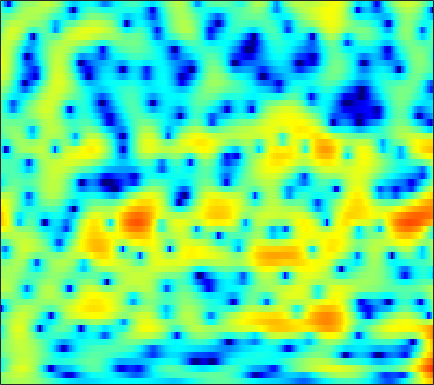

Values plotted in this chart, from the file beside it:
-0.031227, 0.36034, 0.80596, 1.1726, 1.3969, 1.631, 1.7995, 1.8849, 1.9437, 1.9458, 1.8941, 1.8192, 1.6679, 1.4564, 1.2579, 0.94443, 0.58015, 0.27214, -0.18061, -0.67967, -1.2195, -1.6473, -2.2325, -2.8416
0.3364, 0.7554, 1.285, 1.767, 2.086, 2.445, 2.719, 2.864, 2.97, 2.971, 2.864, 2.707, 2.394, 1.964, 1.562, 0.9202, 0.1596, -0.4874, -1.442, -2.495, -3.632, -4.525, -5.758, -7.026
-5.611, -3.828, -1.776, -0.08687, 0.9637, 2.106, 2.981, 3.476, 3.94, 4.185, 4.216, 4.101, 3.758, 3.192, 2.616, 1.624, 0.3422, -0.8371, -2.765, -5.223, -8.469, -11.71, -17.81, -21.51
-5.103, -3.998, -2.516, -1.139, -0.2156, 0.8488, 1.71, 2.223, 2.734, 3.054, 3.19, 3.174, 3.001, 2.666, 2.313, 1.72, 0.9998, 0.3906, -0.4767, -1.367, -2.22, -2.793, -3.428, -3.9
-1.892, -1.306, -0.5411, 0.1812, 0.6833, 1.287, 1.795, 2.106, 2.421, 2.619, 2.694, 2.668, 2.529, 2.272, 2.007, 1.566, 1.032, 0.5773, -0.08805, -0.8086, -1.577, -2.173, -2.987, -3.807
-0.8153, -0.2697, 0.4114, 1.024, 1.435, 1.915, 2.302, 2.53, 2.743, 2.851, 2.847, 2.772, 2.579, 2.281, 1.99, 1.517, 0.943, 0.4499, -0.2916, -1.143, -2.112, -2.93, -4.181, -5.659
-0.9985, -0.4211, 0.337, 1.047, 1.529, 2.085, 2.521, 2.759, 2.95, 2.999, 2.905, 2.743, 2.418, 1.972, 1.573, 0.9735, 0.3165, -0.2024, -0.9037, -1.629, -2.381, -2.973, -3.829, -4.796
-4.016, -2.625, -0.8748, 0.615, 1.54, 2.512, 3.201, 3.541, 3.766, 3.724, 3.422, 3.03, 2.285, 1.3, 0.4237, -0.8772, -2.203, -3.082, -3.904, -4.235, -4.138, -3.928, -3.62, -3.389
-5.89, -3.563, -1.074, 0.8228, 1.936, 3.062, 3.828, 4.183, 4.372, 4.238, 3.762, 3.164, 2.002, 0.3568, -1.282, -4.218, -8.584, -13.92, -23.73, -13.33, -8.694, -6.687, -4.897, -3.663
-1.506, -0.8517, 0.1147, 1.077, 1.746, 2.523, 3.124, 3.43, 3.643, 3.599, 3.292, 2.878, 2.081, 1.015, 0.05287, -1.382, -2.883, -3.945, -5.145, -6.034, -6.605, -6.921, -7.098, -6.81
-3.276, -2.674, -1.637, -0.5054, 0.3256, 1.323, 2.157, 2.64, 3.088, 3.322, 3.34, 3.216, 2.88, 2.35, 1.834, 0.9984, -0.002418, -0.8665, -2.242, -3.977, -6.291, -8.692, -13.65, -20.27
-17.29, -12.12, -7.506, -4.481, -2.81, -1.128, 0.08482, 0.7622, 1.416, 1.83, 2.052, 2.115, 2.085, 1.935, 1.755, 1.427, 1.005, 0.6264, 0.04703, -0.6223, -1.325, -1.792, -2.225, -2.315
-6.3, -5.639, -4.388, -3.108, -2.272, -1.391, -0.7881, -0.5024, -0.2994, -0.241, -0.2657, -0.2878, -0.2726, -0.1664, -0.02508, 0.1939, 0.4183, 0.5633, 0.7225, 0.8277, 0.8715, 0.8843, 0.8927, 0.9287
0.3128, 0.3766, 0.4767, 0.5393, 0.5121, 0.313, -0.1064, -0.6091, -1.553, -2.825, -4.304, -5.322, -5.92, -5.184, -4.071, -2.448, -1.003, -0.1122, 0.8243, 1.517, 1.997, 2.214, 2.337, 2.296
2.666, 2.651, 2.532, 2.282, 1.978, 1.388, 0.5328, -0.3303, -1.887, -4.062, -7.143, -10.2, -13.28, -10.14, -7.119, -4.096, -1.947, -0.7231, 0.5083, 1.378, 1.969, 2.249, 2.409, 2.305
2.033, 2.114, 2.102, 1.946, 1.735, 1.32, 0.7495, 0.2214, -0.5887, -1.469, -2.304, -2.802, -3.167, -3.12, -2.846, -2.261, -1.569, -1.048, -0.3823, 0.1987, 0.6465, 0.8972, 1.106, 1.144
1.193, 1.411, 1.584, 1.627, 1.581, 1.415, 1.122, 0.8376, 0.3872, -0.1332, -0.6917, -1.107, -1.622, -2.06, -2.306, -2.47, -2.427, -2.26, -1.879, -1.347, -0.7663, -0.3626, 0.09526, 0.4416
0.8827, 1.138, 1.395, 1.582, 1.665, 1.699, 1.633, 1.496, 1.183, 0.6994, 0.02183, -0.6417, -1.736, -3.087, -4.26, -5.863, -6.94, -6.893, -5.743, -4.094, -2.502, -1.479, -0.4229, 0.3739
-0.3734, -0.2983, -0.08154, 0.2784, 0.6172, 1.088, 1.505, 1.71, 1.778, 1.583, 1.057, 0.4116, -0.8699, -2.76, -4.767, -8.638, -13.91, -13.92, -8.797, -5.089, -2.705, -1.44, -0.1912, 0.6618
-5.383, -6.467, -6.92, -5.511, -3.809, -1.627, 0.06144, 1.026, 1.913, 2.38, 2.468, 2.317, 1.847, 1.14, 0.5185, -0.2914, -0.8842, -1.046, -0.9593, -0.6206, -0.23, -0.03803, 0.1275, 0.1432
-8.426, -10.58, -12.44, -9.114, -5.936, -2.63, -0.3184, 0.9487, 2.172, 2.947, 3.383, 3.52, 3.506, 3.302, 3.074, 2.688, 2.25, 1.914, 1.461, 0.9081, 0.2789, -0.2941, -1.332, -2.678
-3.488, -2.986, -2.29, -1.434, -0.673, 0.3477, 1.284, 1.885, 2.515, 2.954, 3.217, 3.293, 3.263, 3.079, 2.85, 2.439, 1.918, 1.434, 0.7315, -0.1127, -1.152, -2.032, -3.495, -5.352
1.232, 1.532, 1.814, 2.022, 2.144, 2.232, 2.294, 2.323, 2.334, 2.327, 2.279, 2.199, 2.017, 1.732, 1.422, 0.884, 0.2178, -0.3925, -1.287, -2.187, -3.174, -3.911, -4.818, -5.83
5.559, 5.323, 4.871, 4.248, 3.658, 2.79, 1.856, 1.192, 0.5092, 0.1458, 0.06923, 0.1206, 0.142, -0.01785, -0.3105, -1.004, -2.04, -2.994, -4.554, -6.062, -7.056, -7.387, -7.382, -7.245
8.305, 7.684, 6.621, 5.213, 3.861, 1.601, -1.442, -4.379, -8.628, -8.77, -5.745, -3.94, -2.45, -1.833, -1.829, -2.42, -3.75, -5.274, -8.56, -14.6, -43.03, -17.91, -11.41, -8.585
8.192, 7.48, 6.287, 4.778, 3.414, 1.167, -1.517, -3.769, -6.302, -6.879, -5.721, -4.729, -3.727, -3.172, -3.035, -3.169, -3.74, -4.37, -5.401, -6.473, -6.945, -6.878, -6.314, -5.632
6.881, 6.299, 5.368, 4.26, 3.326, 1.958, 0.507, -0.5656, -1.879, -2.939, -3.716, -4.11, -4.425, -4.464, -4.355, -4.099, -3.784, -3.599, -3.343, -3.151, -2.953, -2.83, -2.688, -2.583
5.403, 5.043, 4.469, 3.761, 3.128, 2.145, 0.9816, 0.001089, -1.505, -3.248, -5.306, -6.981, -8.993, -9.542, -8.608, -6.64, -4.744, -3.543, -2.304, -1.347, -0.6977, -0.3258, -0.006385, 0.09565
2.332, 2.399, 2.409, 2.253, 2.001, 1.465, 0.6745, -0.123, -1.497, -3.342, -5.854, -8.384, -12.75, -14.37, -11.28, -7.222, -4.368, -2.753, -1.131, 0.08595, 0.9586, 1.437, 1.859, 2.038
-3.464, -2.326, -1.204, -0.5041, -0.2264, -0.1403, -0.34, -0.662, -1.277, -2.051, -2.875, -3.455, -3.956, -3.977, -3.63, -2.81, -1.729, -0.9494, 0.06571, 0.9196, 1.641, 2.044, 2.43, 2.638
-6.838, -5.129, -3.521, -2.461, -1.94, -1.541, -1.417, -1.448, -1.615, -1.857, -2.104, -2.231, -2.278, -2.132, -1.883, -1.385, -0.762, -0.227, 0.4781, 1.152, 1.728, 2.094, 2.459, 2.685
-4.549, -3.927, -3.185, -2.616, -2.327, -2.112, -2.088, -2.185, -2.438, -2.789, -3.16, -3.374, -3.496, -3.321, -2.984, -2.289, -1.457, -0.7656, 0.1222, 0.941, 1.63, 2.065, 2.516, 2.808
-2.861, -2.658, -2.418, -2.248, -2.197, -2.245, -2.461, -2.785, -3.471, -4.478, -5.829, -7.02, -8.432, -8.613, -7.599, -5.523, -3.427, -2.081, -0.5649, 0.61, 1.532, 2.058, 2.604, 2.969
-2.544, -2.596, -2.626, -2.576, -2.512, -2.461, -2.546, -2.779, -3.411, -4.59, -6.583, -8.889, -13.76, -16.55, -11.88, -6.872, -3.646, -1.923, -0.253, 0.9101, 1.7, 2.104, 2.458, 2.684
-4.089, -4.906, -5.612, -5.401, -4.668, -3.454, -2.431, -1.88, -1.496, -1.494, -1.779, -2.078, -2.34, -2.193, -1.734, -0.7874, 0.2619, 0.9677, 1.677, 2.111, 2.176, 2.018, 1.532, 0.9251
-6.712, -9.993, -20.52, -15.86, -9.2, -4.665, -2.039, -0.7211, 0.4143, 1.087, 1.467, 1.62, 1.77, 1.945, 2.127, 2.399, 2.726, 2.895, 3.03, 2.848, 2.259, 1.417, -0.4454, -3.67
-4.202, -4.496, -4.601, -3.994, -3.067, -1.655, -0.356, 0.371, 1.048, 1.377, 1.403, 1.279, 0.9907, 0.7208, 0.6243, 0.7563, 1.108, 1.482, 1.899, 2.065, 1.896, 1.456, 0.4653, -0.9154
-2.593, -1.883, -1.122, -0.4711, -0.04815, 0.4522, 0.8342, 0.9784, 0.9527, 0.586, -0.2096, -1.135, -2.913, -5.325, -7.107, -7.227, -4.739, -2.707, -0.6407, 0.8044, 1.651, 2, 2.162, 2.055
-1.563, -1.002, -0.4287, -0.01279, 0.2171, 0.4192, 0.4662, 0.4167, 0.1422, -0.4097, -1.322, -2.348, -4.279, -7.046, -9.294, -9.445, -6.166, -3.804, -1.34, 0.3587, 1.516, 2.088, 2.531, 2.691
-1.252, -1.156, -1.093, -1.083, -1.079, -1.075, -1.089, -1.083, -1.133, -1.241, -1.418, -1.629, -1.91, -2.126, -2.129, -1.798, -1.109, -0.4284, 0.5124, 1.341, 1.991, 2.327, 2.561, 2.566
-1.695, -2.065, -2.651, -3.283, -3.694, -4.045, -4.024, -3.797, -3.244, -2.585, -1.947, -1.484, -0.9222, -0.3714, 0.04349, 0.5981, 1.184, 1.617, 2.159, 2.623, 2.939, 3.063, 3.055, 2.813
-2.47, -3.37, -5.014, -7.269, -9.379, -11.99, -11.8, -9.929, -7.242, -5.087, -3.413, -2.372, -1.219, -0.2328, 0.4243, 1.227, 1.949, 2.423, 2.973, 3.399, 3.672, 3.759, 3.691, 3.373
-2.492, -3.476, -5.351, -7.936, -10.48, -14, -13.92, -11.67, -8.755, -6.583, -4.919, -3.889, -2.662, -1.561, -0.7848, 0.1965, 1.084, 1.707, 2.427, 3.011, 3.453, 3.668, 3.778, 3.673
-1.136, -1.766, -2.834, -4.072, -5.014, -6.103, -6.821, -7.093, -7.201, -7.084, -6.764, -6.367, -5.578, -4.54, -3.651, -2.439, -1.229, -0.3645, 0.6931, 1.631, 2.403, 2.871, 3.331, 3.593
0.7707, 0.3238, -0.4624, -1.478, -2.343, -3.627, -5.1, -6.319, -8.195, -10.3, -12.29, -13, -12.21, -10.19, -8.563, -6.521, -4.653, -3.404, -1.808, -0.3649, 0.8943, 1.714, 2.615, 3.28
2.479, 2.099, 1.35, 0.3325, -0.6143, -2.163, -4.081, -5.841, -8.755, -12.74, -18.58, -23.37, -19.71, -15.36, -13.27, -11.14, -9.198, -7.585, -5.361, -3.194, -1.188, 0.1096, 1.555, 2.67
3.649, 3.326, 2.648, 1.698, 0.7898, -0.6757, -2.421, -3.897, -6.098, -8.425, -10.61, -11.97, -13.48, -14.87, -16.17, -18.76, -19.51, -15.91, -10.64, -6.529, -3.407, -1.545, 0.4426, 1.934
4.168, 3.9, 3.306, 2.431, 1.591, 0.2502, -1.343, -2.689, -4.593, -6.581, -8.557, -9.978, -11.71, -13.39, -14.65, -16.16, -15.98, -13.83, -10.08, -6.624, -3.733, -1.94, -0.007605, 1.471
4.225, 4.008, 3.478, 2.659, 1.859, 0.5271, -1.106, -2.561, -4.751, -7.252, -9.928, -11.87, -13.61, -13.87, -13.28, -11.95, -10.2, -8.741, -6.673, -4.597, -2.639, -1.305, 0.2133, 1.429
3.951, 3.823, 3.413, 2.713, 1.991, 0.7384, -0.8779, -2.363, -4.823, -7.962, -12.31, -17.16, -30.61, -20.24, -15.45, -11.64, -8.972, -7.28, -5.306, -3.502, -1.906, -0.8405, 0.396, 1.403
3.3, 3.324, 3.144, 2.705, 2.187, 1.235, -0.03988, -1.21, -3.044, -5.141, -7.393, -8.982, -10.4, -10.75, -10.33, -9.214, -7.777, -6.54, -4.921, -3.374, -1.969, -1.034, 0.03762, 0.9128
2.457, 2.752, 2.971, 2.95, 2.753, 2.235, 1.431, 0.6398, -0.6539, -2.209, -3.957, -5.353, -7.286, -9.065, -10.06, -10.21, -8.889, -7.466, -5.478, -3.764, -2.365, -1.524, -0.6312, 0.05439
1.094, 1.986, 2.89, 3.44, 3.63, 3.59, 3.226, 2.748, 1.813, 0.5323, -1.151, -2.767, -5.634, -9.941, -15.65, -22.93, -11.95, -8.207, -5.144, -3.286, -2.195, -1.759, -1.528, -1.557
-1.138, 0.5003, 2.034, 3.041, 3.521, 3.863, 3.893, 3.723, 3.27, 2.544, 1.554, 0.6464, -0.7502, -2.18, -3.06, -3.567, -3.232, -2.711, -2.007, -1.626, -1.727, -2.19, -3.481, -5.744
-1.572, -0.5704, 0.5147, 1.349, 1.829, 2.303, 2.605, 2.716, 2.728, 2.579, 2.288, 2.006, 1.572, 1.131, 0.8537, 0.5621, 0.3659, 0.2375, 0.0001756, -0.41, -1.12, -1.923, -3.471, -5.637
-1.779, -1.609, -1.308, -0.9345, -0.5821, -0.06039, 0.4867, 0.8807, 1.32, 1.656, 1.871, 1.956, 2.004, 1.982, 1.936, 1.837, 1.69, 1.554, 1.289, 0.9044, 0.3613, -0.1562, -0.9729, -1.877
-3.476, -4.122, -4.843, -5.076, -4.76, -3.761, -2.466, -1.513, -0.416, 0.4448, 1.077, 1.416, 1.733, 1.947, 2.052, 2.161, 2.232, 2.255, 2.239, 2.135, 1.923, 1.685, 1.262, 0.7162
-5.929, -7.867, -12.05, -19.52, -16.92, -9.709, -5.658, -3.642, -1.784, -0.5848, 0.1347, 0.4591, 0.6893, 0.8245, 0.9441, 1.194, 1.564, 1.876, 2.293, 2.634, 2.847, 2.897, 2.805, 2.528
